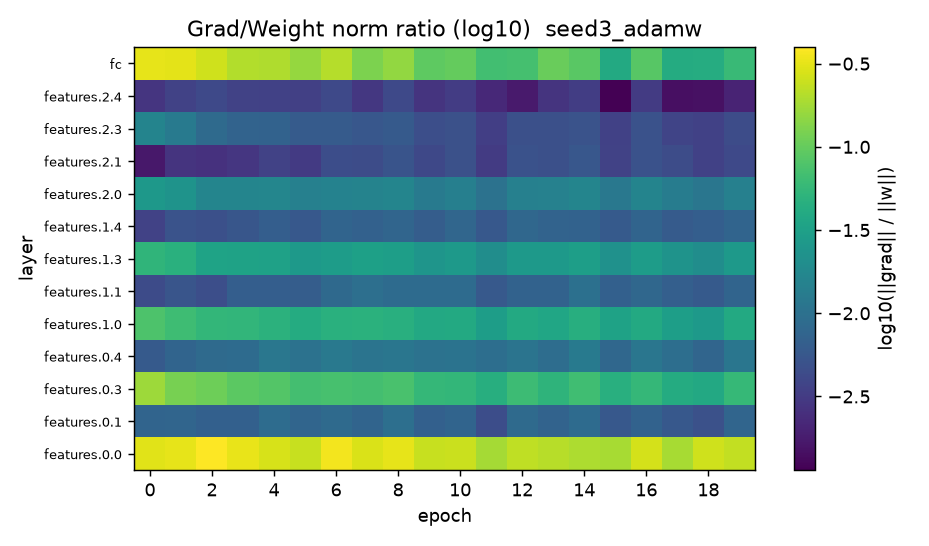

Values plotted in this chart, from the file beside it:
epoch, features.0.0, features.0.1, features.0.3, features.0.4, features.1.0, features.1.1, features.1.3, features.1.4, features.2.0, features.2.1, features.2.3, features.2.4, fc
1, 0.3042, 0.007611, 0.1696, 0.005931, 0.07785, 0.004349, 0.05224, 0.003595, 0.02595, 0.001667, 0.01594, 0.002792, 0.3229
2, 0.3163, 0.00774, 0.1201, 0.007591, 0.065, 0.005395, 0.04736, 0.005121, 0.02316, 0.002729, 0.01236, 0.003612, 0.3105
3, 0.3969, 0.006864, 0.1095, 0.008552, 0.05491, 0.004681, 0.03371, 0.004776, 0.0165, 0.002609, 0.008664, 0.004147, 0.2603
4, 0.3302, 0.006906, 0.0919, 0.008884, 0.05382, 0.006622, 0.03328, 0.005495, 0.01635, 0.002911, 0.007373, 0.003646, 0.2025
5, 0.279, 0.009132, 0.08329, 0.01154, 0.049, 0.006577, 0.03254, 0.006494, 0.01672, 0.003662, 0.007243, 0.003577, 0.1961
6, 0.2421, 0.007678, 0.06975, 0.01043, 0.04159, 0.006396, 0.02673, 0.005762, 0.01446, 0.003057, 0.006089, 0.003428, 0.1575
7, 0.36, 0.008564, 0.07297, 0.01207, 0.04638, 0.008461, 0.02931, 0.007604, 0.01542, 0.004558, 0.006171, 0.004154, 0.2073
8, 0.2829, 0.007566, 0.06944, 0.01077, 0.04755, 0.009669, 0.03186, 0.007027, 0.0156, 0.004425, 0.005612, 0.002925, 0.1239
9, 0.3197, 0.009694, 0.0734, 0.01144, 0.04535, 0.008775, 0.03018, 0.007786, 0.01621, 0.005243, 0.005932, 0.004194, 0.1537
10, 0.245, 0.006808, 0.05619, 0.01042, 0.03911, 0.008895, 0.02443, 0.006428, 0.01235, 0.004059, 0.004623, 0.002781, 0.0937
11, 0.2483, 0.007609, 0.05502, 0.01073, 0.03978, 0.008923, 0.02712, 0.007802, 0.01435, 0.004834, 0.004836, 0.003206, 0.09964
12, 0.1807, 0.004531, 0.04527, 0.009375, 0.02979, 0.005846, 0.01992, 0.005722, 0.01041, 0.003148, 0.003351, 0.002269, 0.0682
13, 0.2245, 0.008613, 0.06334, 0.01093, 0.04006, 0.007273, 0.0265, 0.008042, 0.01461, 0.004942, 0.004745, 0.001761, 0.07056
14, 0.2133, 0.007433, 0.05079, 0.009206, 0.03684, 0.007189, 0.02704, 0.007335, 0.01512, 0.004719, 0.004791, 0.002755, 0.1036
15, 0.1923, 0.008847, 0.06656, 0.01235, 0.04477, 0.009898, 0.03007, 0.007207, 0.01637, 0.005645, 0.00513, 0.003325, 0.08836
16, 0.1854, 0.005754, 0.04554, 0.008155, 0.03302, 0.006912, 0.02206, 0.006061, 0.01188, 0.003611, 0.003577, 0.001144, 0.03953
17, 0.2716, 0.007184, 0.05602, 0.01143, 0.03997, 0.008062, 0.02917, 0.00746, 0.01618, 0.00503, 0.004966, 0.003139, 0.08708
18, 0.1855, 0.005752, 0.04155, 0.009378, 0.0303, 0.006781, 0.02318, 0.006176, 0.01324, 0.00443, 0.003809, 0.00146, 0.04141
19, 0.2612, 0.004839, 0.03881, 0.007777, 0.02723, 0.005964, 0.02008, 0.006505, 0.01146, 0.003546, 0.003557, 0.00149, 0.04262
20, 0.2303, 0.007628, 0.05766, 0.01144, 0.03975, 0.007503, 0.02736, 0.00746, 0.01467, 0.004122, 0.004497, 0.002047, 0.06001
